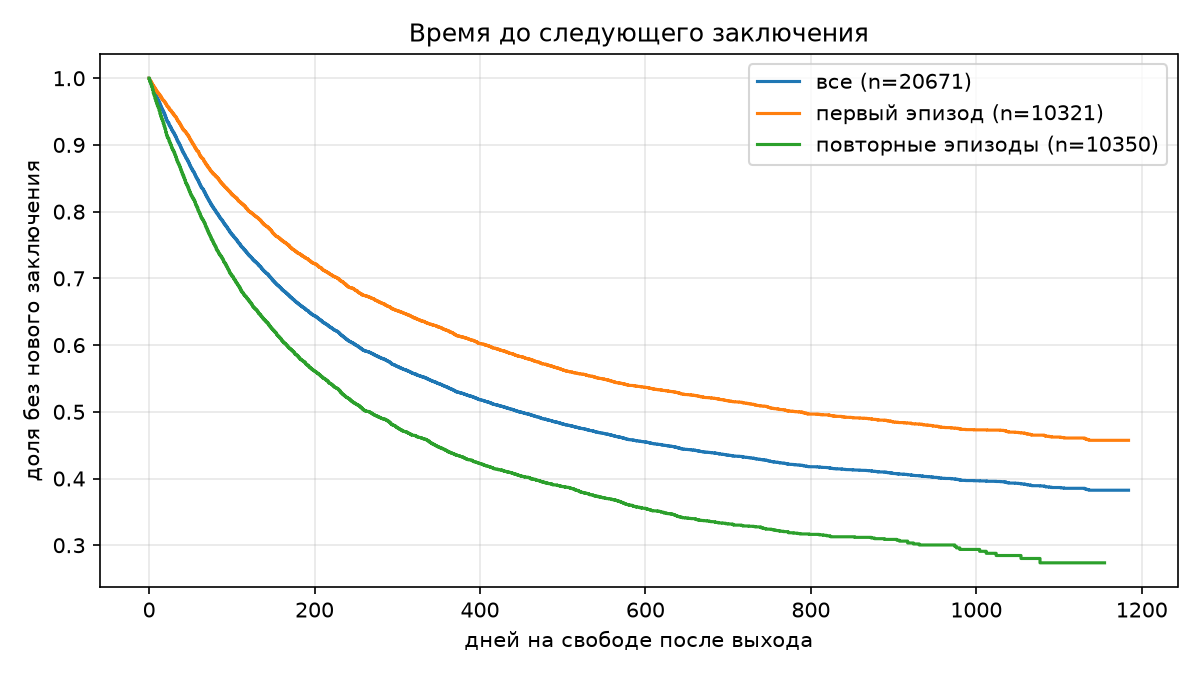

The table this chart was drawn from, first rows:
, S(30 дн.), S(90 дн.), S(180 дн.), S(365 дн.), S(730 дн.), медиана, дней
все, 0.917, 0.783, 0.662, 0.534, 0.43, 447.0
первый эпизод, 0.945, 0.839, 0.738, 0.619, 0.511, 785.0
повторные эпизоды, 0.888, 0.725, 0.582, 0.438, 0.328, 266.0
